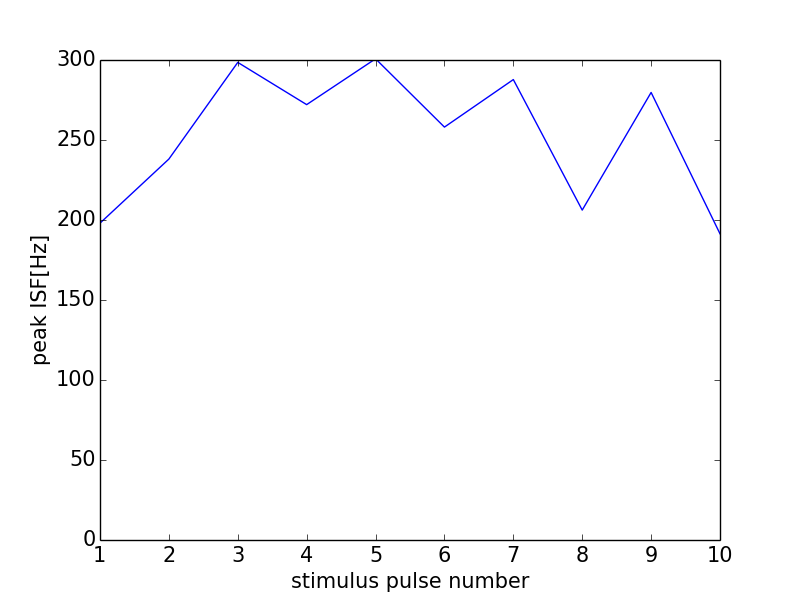

Values plotted in this chart, from the file beside it:
0, 0.0
0, 0
1, 198
2, 238.1
3, 298.5
4, 272.1
5, 300.8
6, 258.1
7, 287.8
8, 206.2
9, 279.7
10, 191.4
11, 0
